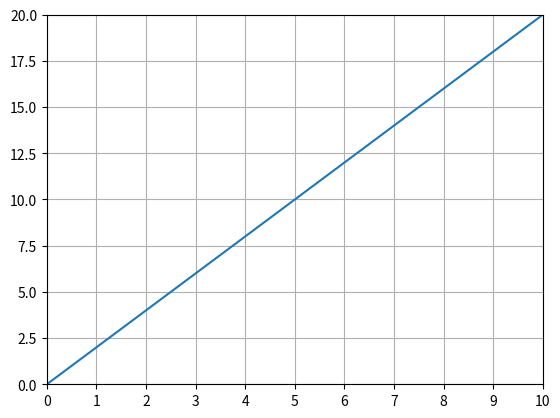

This figure's Python source:
import matplotlib.pyplot as plt

x = [x for x in range(0,11)] # x = 0,1,2,3,4,5,6,7,8,9,10
y = [2 * y for y in x] # y = 2x
plt.xticks(x) # x軸刻度
plt.axis([0, 10, 0, 20]) #設定座標軸範圍
plt.plot(x, y) #繪製圖形
plt.grid() #添加網格
plt.show() #顯示圖形
